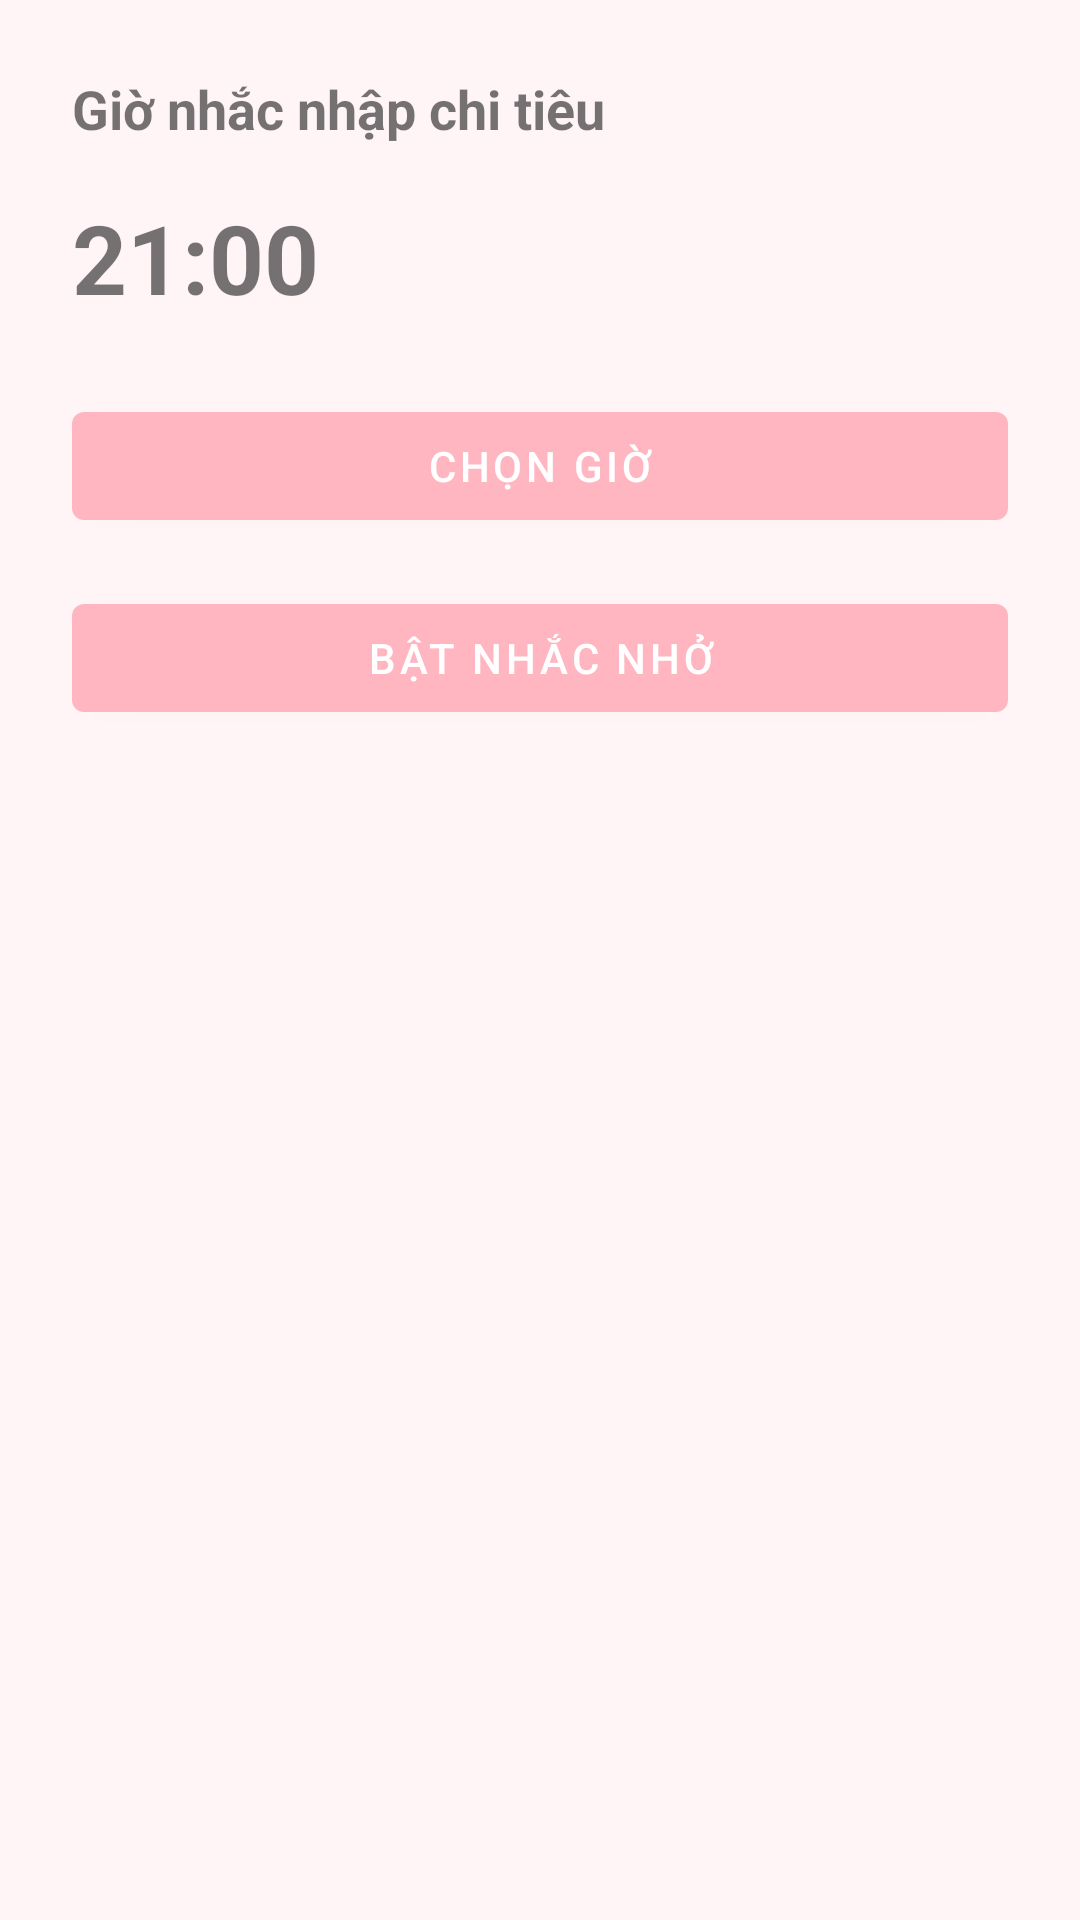

Here is an Android app screen rendered from its layout file. Give the layout XML and the strings, colors and styles it references.
<!-- AndroidManifest.xml: application theme Theme.MyMoney -->
<!-- res/layout/bg_saving_goal_item.xml -->
<LinearLayout xmlns:android="http://schemas.android.com/apk/res/android"
    android:orientation="vertical"
    android:padding="24dp"
    android:layout_width="match_parent"
    android:layout_height="match_parent">

    <TextView
        android:text="Giờ nhắc nhập chi tiêu"
        android:textSize="18sp"
        android:textStyle="bold"
        android:layout_marginBottom="16dp"
        android:layout_width="wrap_content"
        android:layout_height="wrap_content"/>

    <TextView
        android:id="@+id/tvTime"
        android:text="21:00"
        android:textSize="32sp"
        android:textStyle="bold"
        android:layout_marginBottom="24dp"
        android:layout_width="wrap_content"
        android:layout_height="wrap_content"/>

    <Button
        android:id="@+id/btnPickTime"
        android:text="Chọn giờ"
        android:layout_width="match_parent"
        android:layout_height="wrap_content"/>

    <Button
        android:id="@+id/btnSaveNotify"
        android:text="Bật nhắc nhở"
        android:layout_marginTop="16dp"
        android:layout_width="match_parent"
        android:layout_height="wrap_content"/>
</LinearLayout>
<!-- resources referenced by this layout -->
<resources>
  <style name="Theme.MyMoney" parent="Theme.MaterialComponents.DayNight.NoActionBar">
  
          
          <item name="colorPrimary">@color/primary_pink</item>
          <item name="colorPrimaryVariant">@color/light_pink</item>
          <item name="colorOnPrimary">@color/white</item>
  
          
          <item name="colorSecondary">@color/soft_pink</item>
          <item name="colorOnSecondary">@color/text_primary</item>
  
          
          <item name="android:colorBackground">@color/background</item>
          <item name="colorSurface">@color/white</item>
          <item name="colorOnSurface">@color/text_primary</item>
          <item name="colorOnBackground">@color/text_primary</item>
  
          
          <item name="android:statusBarColor">@color/light_pink</item>
          <item name="android:navigationBarColor">@color/soft_pink</item>
          <item name="android:windowLightStatusBar">true</item>
  
      </style>
  <color name="primary_pink">#FFB6C1</color>
  <color name="light_pink">#FFE4E9</color>
  <color name="white">#FFFFFFFF</color>
  <color name="soft_pink">#FFF0F3</color>
  <color name="text_primary">#4A2C2A</color>
  <color name="background">#FFF5F7</color>
</resources>
